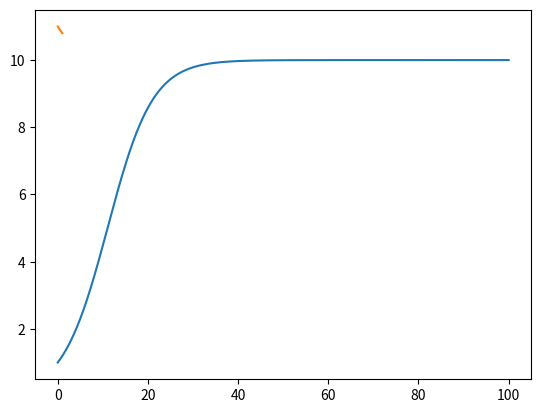

Python code for this plot:
# -*- coding:Utf-8 -*-
# !/usr/bin/env python3.5

"""

"""
exercice = 0
#from stackoverflow import prime_numbers

#import random
# for nombre in prime_numbers.erat3():
#     print(nombre)
#     if random.randint(0,100) == 1:
#         break

from matplotlib import pyplot as plt
import numpy as np

def Verhulst(t0, tn, S0, n):
    liste_val = [S0]
    intervalle = (tn - t0) / n

    for i in range(n):
        liste_val.append(liste_val[i] + 0.2 * intervalle * liste_val[i] * ( 1 - liste_val[i]/10 ))
    return liste_val

# Q3
n = 1000
t0 = 0
tn = 100
S0 = 1
x = np.arange(t0,tn-t0+((tn-t0)/n),(tn-t0)/n)
y = Verhulst(t0, tn, S0, n)

plt.plot(x,y)

#Q4
n = 100
t0 = 0
tn = 1
S0 = 11
x = np.arange(t0,tn-t0+((tn-t0)/n),(tn-t0)/n)
y = Verhulst(t0, tn, S0, n)
plt.plot(x,y)


plt.show()